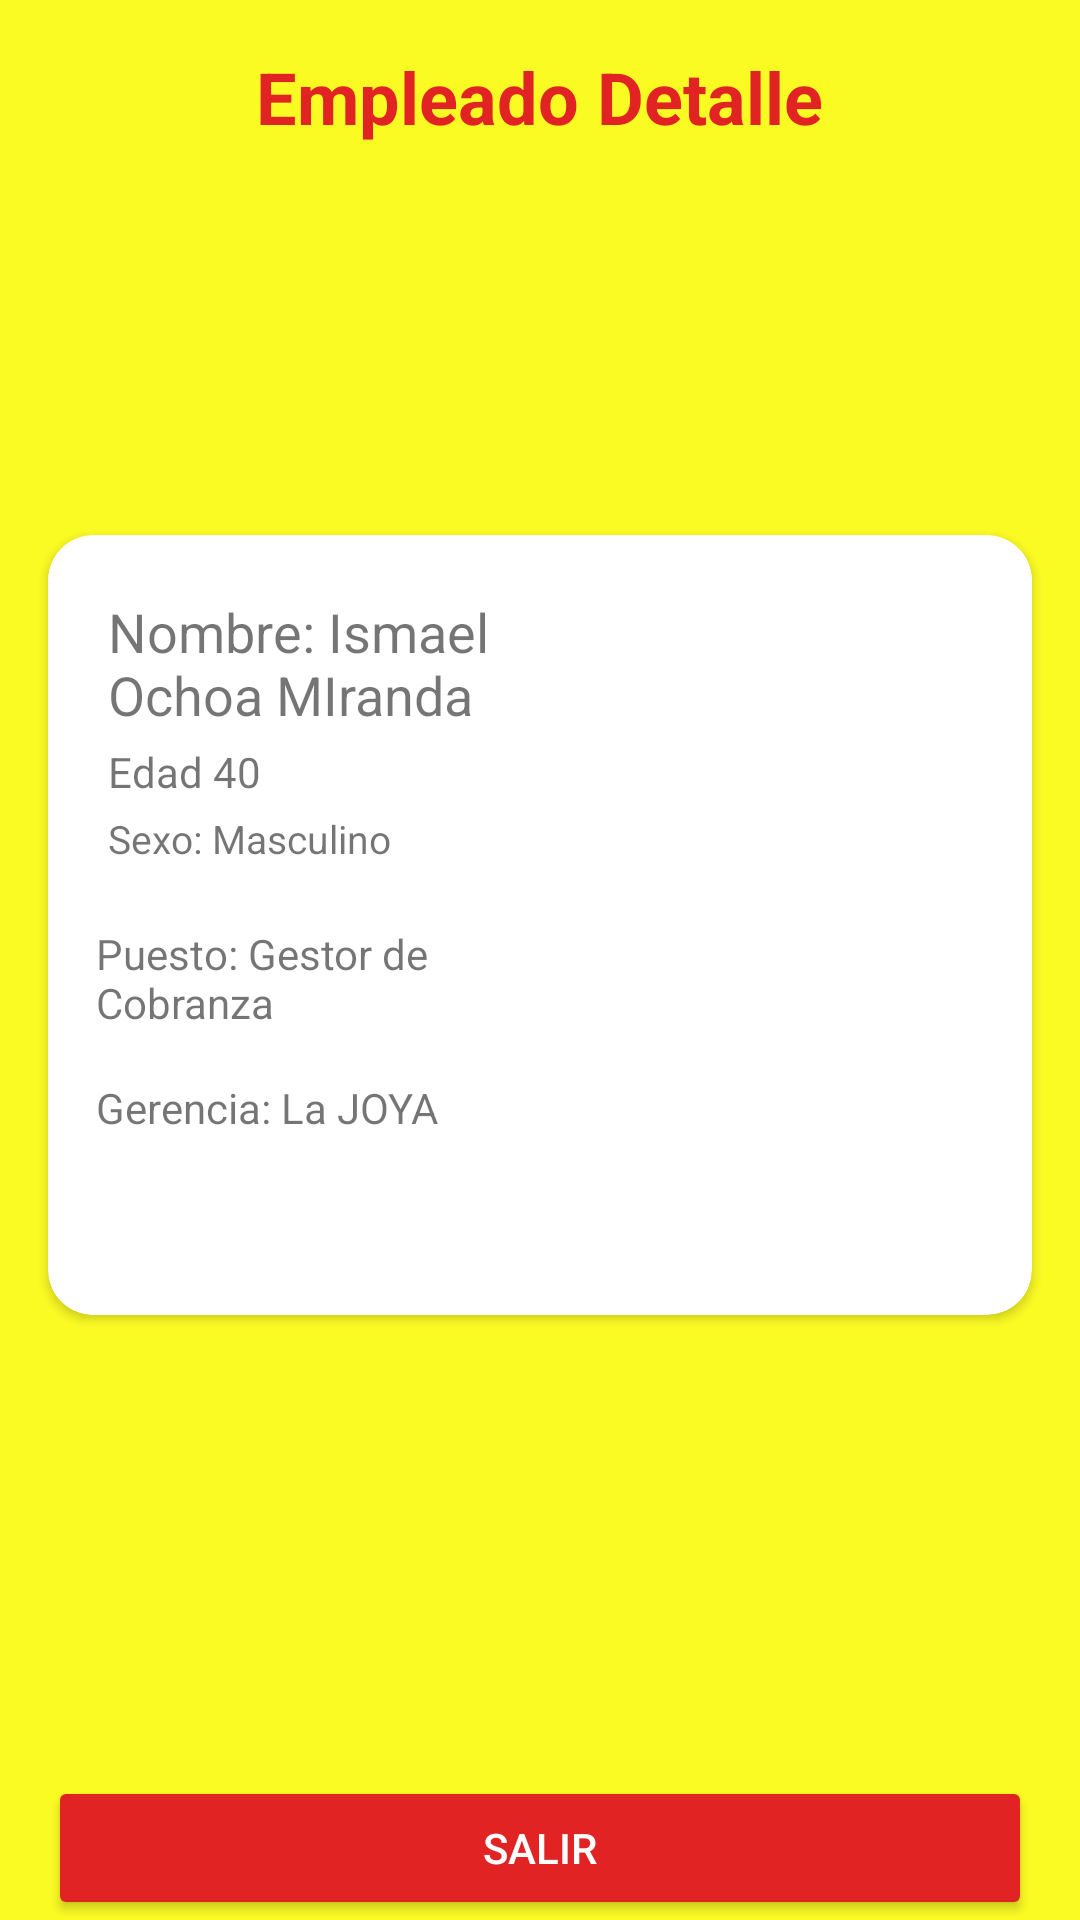

The Android layout XML behind this screen, and the referenced resources:
<!-- AndroidManifest.xml: application theme Theme.Elektra -->
<!-- res/layout/activity_detail_view.xml -->
<?xml version="1.0" encoding="utf-8"?>
<RelativeLayout xmlns:android="http://schemas.android.com/apk/res/android"
    xmlns:app="http://schemas.android.com/apk/res-auto"
    xmlns:tools="http://schemas.android.com/tools"
    android:layout_width="match_parent"
    android:layout_height="match_parent"
    android:background="@color/yellow_elektra"
    tools:context=".ui.view.detail.DetailView">

    <TextView
        android:id="@+id/textView"
        android:layout_width="wrap_content"
        android:layout_height="wrap_content"
        android:layout_centerHorizontal="true"
        android:layout_marginTop="16dp"
        android:text="@string/detail_title"
        android:textColor="@color/red_elektra"
        android:textSize="24sp"
        android:textStyle="bold" />


    <androidx.cardview.widget.CardView
        android:id="@+id/cvEmpItem"
        android:layout_width="match_parent"
        android:layout_height="260dp"
        android:layout_below="@id/textView"
        android:layout_centerInParent="true"
        android:layout_marginStart="16dp"
        android:layout_marginTop="130dp"
        android:layout_marginEnd="16dp"
        app:cardCornerRadius="15dp"
        app:cardMaxElevation="10dp">

        <LinearLayout
            android:layout_width="wrap_content"
            android:layout_height="wrap_content"
            android:orientation="vertical">

            <LinearLayout
                android:id="@+id/llNombre"
                android:layout_width="wrap_content"
                android:layout_height="wrap_content"
                android:layout_marginStart="16dp"
                android:layout_marginTop="16dp"
                android:layout_marginEnd="16dp"
                android:padding="4dp">

                <TextView
                    android:id="@+id/tvNombre"
                    android:layout_width="wrap_content"
                    android:layout_height="wrap_content"
                    android:layout_marginEnd="130dp"
                    android:text="Nombre: Ismael Ochoa MIranda"
                    android:textSize="18sp"
                    tools:ignore="HardcodedText" />

            </LinearLayout>

            <TextView
                android:id="@+id/tvEdadr"
                android:layout_width="wrap_content"
                android:layout_height="wrap_content"
                android:layout_marginStart="20dp"
                android:text="Edad 40" />

            <LinearLayout
                android:id="@+id/llDetail"
                android:layout_width="match_parent"
                android:layout_height="wrap_content"
                android:layout_marginStart="16dp"
                android:layout_marginEnd="16dp"
                android:padding="4dp">

                <LinearLayout
                    android:layout_width="wrap_content"
                    android:layout_height="wrap_content"
                    android:layout_marginEnd="30dp"

                    android:orientation="vertical">

                    <TextView
                        android:id="@+id/tvSexo"
                        android:layout_width="wrap_content"
                        android:layout_height="wrap_content"
                        android:layout_marginEnd="124dp"
                        android:text="Sexo: Masculino"
                        android:textSize="13sp"
                        tools:ignore="HardcodedText" />


                </LinearLayout>


            </LinearLayout>

            <LinearLayout
                android:layout_width="match_parent"
                android:layout_height="wrap_content"
                android:layout_marginStart="16dp"
                android:layout_marginTop="16dp"
                android:layout_marginEnd="16dp">

                <TextView
                    android:id="@+id/tvPuesto"
                    android:layout_width="wrap_content"
                    android:layout_height="wrap_content"
                    android:layout_marginEnd="165dp"
                    android:text="Puesto: Gestor de Cobranza" />


            </LinearLayout>

            <LinearLayout
                android:layout_width="match_parent"
                android:layout_height="wrap_content"
                android:layout_marginStart="16dp"
                android:layout_marginTop="16dp"
                android:layout_marginEnd="16dp">

                <TextView
                    android:id="@+id/tvGerencia"
                    android:layout_width="wrap_content"
                    android:layout_height="wrap_content"
                    android:layout_marginEnd="148dp"
                    android:text="Gerencia: La JOYA" />


            </LinearLayout>
        </LinearLayout>
    </androidx.cardview.widget.CardView>

    <Button
        android:id="@+id/btnDetail"
        android:layout_width="match_parent"
        android:layout_height="wrap_content"
        android:layout_alignParentBottom="true"
        android:layout_marginStart="16dp"
        android:layout_marginEnd="16dp"
        android:backgroundTint="@color/red_elektra"
        android:text="Salir"
        android:textColor="@color/white" />
</RelativeLayout>
<!-- resources referenced by this layout -->
<resources>
  <color name="red_elektra">#e12323</color>
  <color name="white">#FFFFFFFF</color>
  <color name="yellow_elektra">#fbfb24</color>
  <string name="detail_title">Empleado Detalle</string>
  <style name="Theme.Elektra" parent="Theme.MaterialComponents.DayNight.NoActionBar">
          
          <item name="colorPrimary">@color/yellow_elektra</item>
          <item name="colorPrimaryVariant">@color/yellow_elektra</item>
          <item name="colorOnPrimary">@color/red_elektra</item>
          
          <item name="colorSecondary">@color/teal_200</item>
          <item name="colorSecondaryVariant">@color/teal_700</item>
          <item name="colorOnSecondary">@color/black</item>
          
          <item name="android:statusBarColor" tools:targetApi="l">?attr/colorPrimaryVariant</item>
          
      </style>
  <color name="teal_200">#FF03DAC5</color>
  <color name="teal_700">#FF018786</color>
  <color name="black">#FF000000</color>
</resources>
